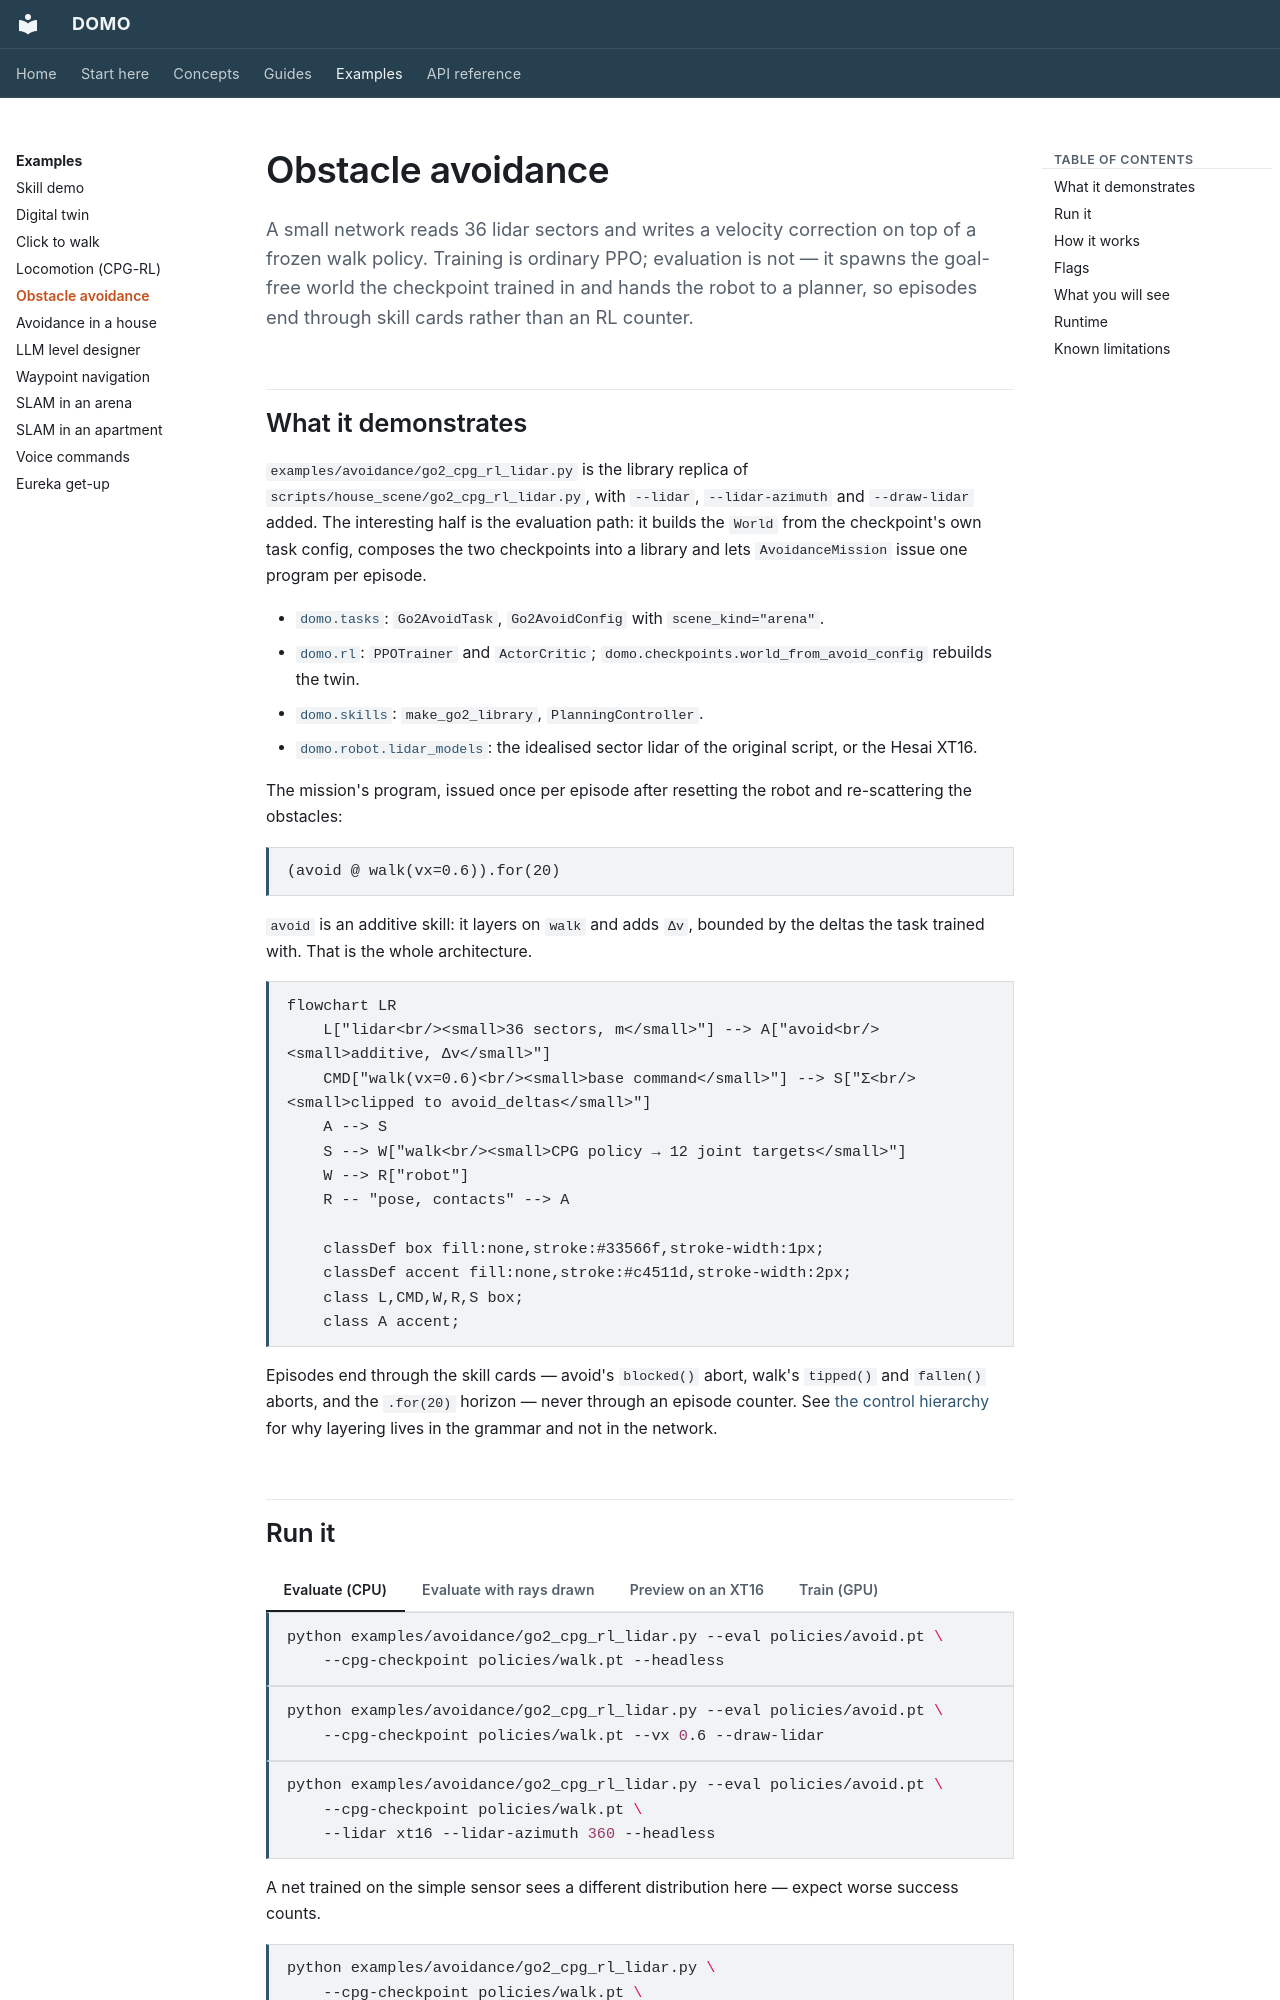

repository: r-sendra/domo · page: examples/avoidance/index.html · generator: mkdocs

# Obstacle avoidance

A small network reads 36 lidar sectors and writes a velocity correction on top
of a frozen walk policy. Training is ordinary PPO; evaluation is not — it
spawns the goal-free world the checkpoint trained in and hands the robot to a
planner, so episodes end through skill cards rather than an RL counter.

## What it demonstrates

`examples/avoidance/go2_cpg_rl_lidar.py` is the library replica of
`scripts/house_scene/go2_cpg_rl_lidar.py`, with `--lidar`, `--lidar-azimuth`
and `--draw-lidar` added. The interesting half is the evaluation path: it
builds the `World` from the checkpoint's own task config, composes the two
checkpoints into a library and lets `AvoidanceMission` issue one program per
episode.

-   [`domo.tasks`](../api/tasks.md#go2avoidtask): `Go2AvoidTask`,
    `Go2AvoidConfig` with `scene_kind="arena"`.
-   [`domo.rl`](../api/rl.md): `PPOTrainer` and `ActorCritic`;
    `domo.checkpoints.world_from_avoid_config` rebuilds the twin.
-   [`domo.skills`](../api/skills.md): `make_go2_library`,
    `PlanningController`.
-   [`domo.robot.lidar_models`](../api/robot.md#lidar-device-models): the
    idealised sector lidar of the original script, or the Hesai XT16.

The mission's program, issued once per episode after resetting the robot and
re-scattering the obstacles:

```
(avoid @ walk(vx=0.6)).for(20)
```

`avoid` is an additive skill: it layers on `walk` and adds `Δv`, bounded by
the deltas the task trained with. That is the whole architecture.

```mermaid
flowchart LR
    L["lidar<br/><small>36 sectors, m</small>"] --> A["avoid<br/><small>additive, Δv</small>"]
    CMD["walk(vx=0.6)<br/><small>base command</small>"] --> S["Σ<br/><small>clipped to avoid_deltas</small>"]
    A --> S
    S --> W["walk<br/><small>CPG policy → 12 joint targets</small>"]
    W --> R["robot"]
    R -- "pose, contacts" --> A

    classDef box fill:none,stroke:#33566f,stroke-width:1px;
    classDef accent fill:none,stroke:#c4511d,stroke-width:2px;
    class L,CMD,W,R,S box;
    class A accent;
```

Episodes end through the skill cards — avoid's `blocked()` abort, walk's
`tipped()` and `fallen()` aborts, and the `.for(20)` horizon — never through
an episode counter. See [the control hierarchy](../concepts/control-hierarchy.md)
for why layering lives in the grammar and not in the network.
